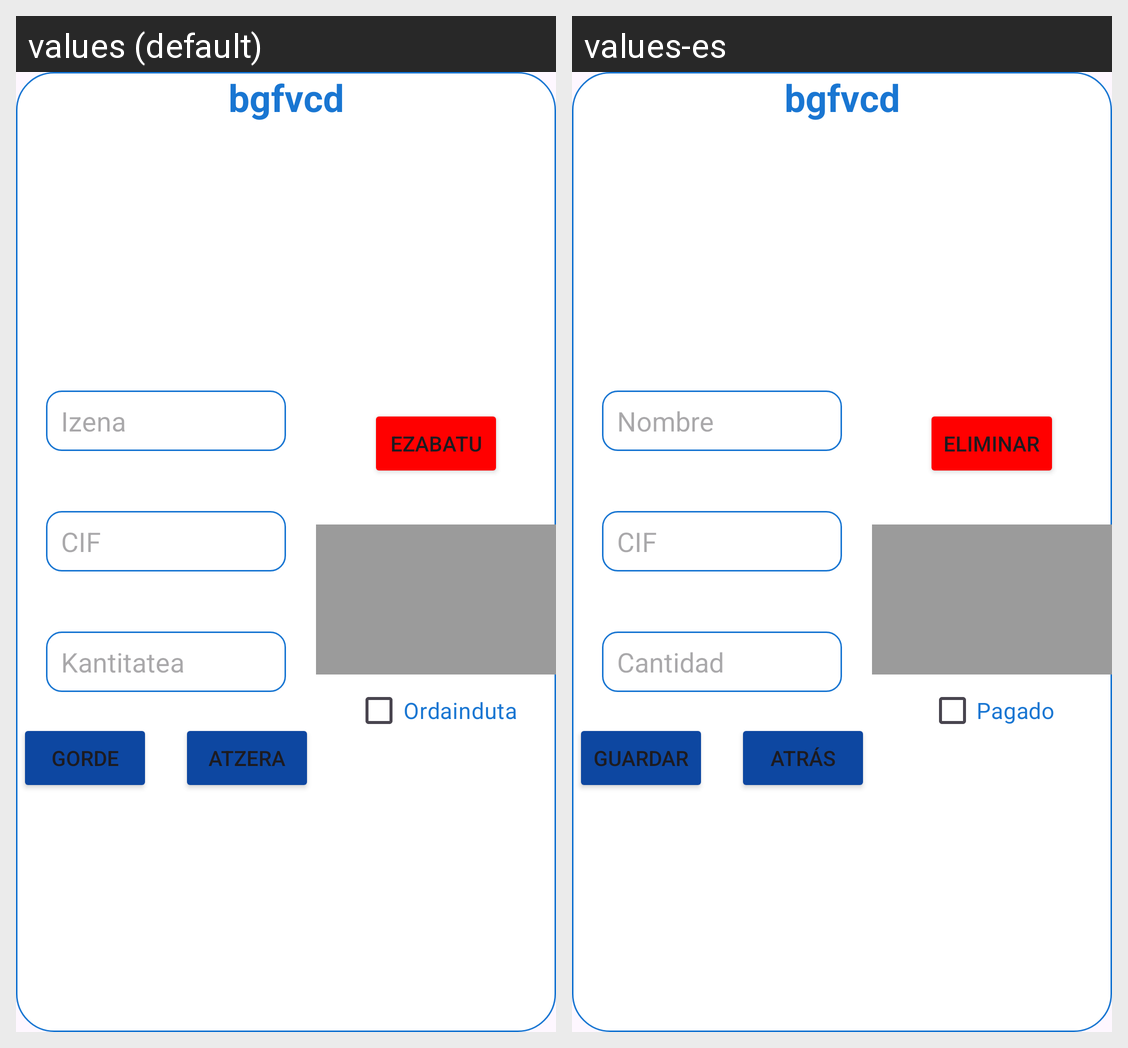

The Android screen above is rendered under two locales of the same app. Produce the string resources it draws, with the default and per-locale values.
Android screen res/layout/dialog_see_edit_new_albaran.xml rendered under 2 locales, left to right: values (default), values-es. Device: Nexus 5 (rendered at 1080×1920; each locale shown at half size, 540×960, under a caption strip naming it); theme Theme.BiltegiApp2.
Strings drawn on this screen, with the default value and each locale's value (text and hints the layout hard-codes, and strings that could not be matched under every locale, appear in the picture but are not listed):

txtName
  values: Izena
  values-es: Nombre

txtCif
  values: CIF
  values-es: CIF  [not translated; the default value is used]

txtAmount
  values: Kantitatea
  values-es: Cantidad

txtbtnSave
  values: Gorde
  values-es: Guardar

txtbtnBack
  values: Atzera
  values-es: Atrás

txtbtnDelete
  values: Ezabatu
  values-es: Eliminar

txtPaid
  values: Ordainduta
  values-es: Pagado
